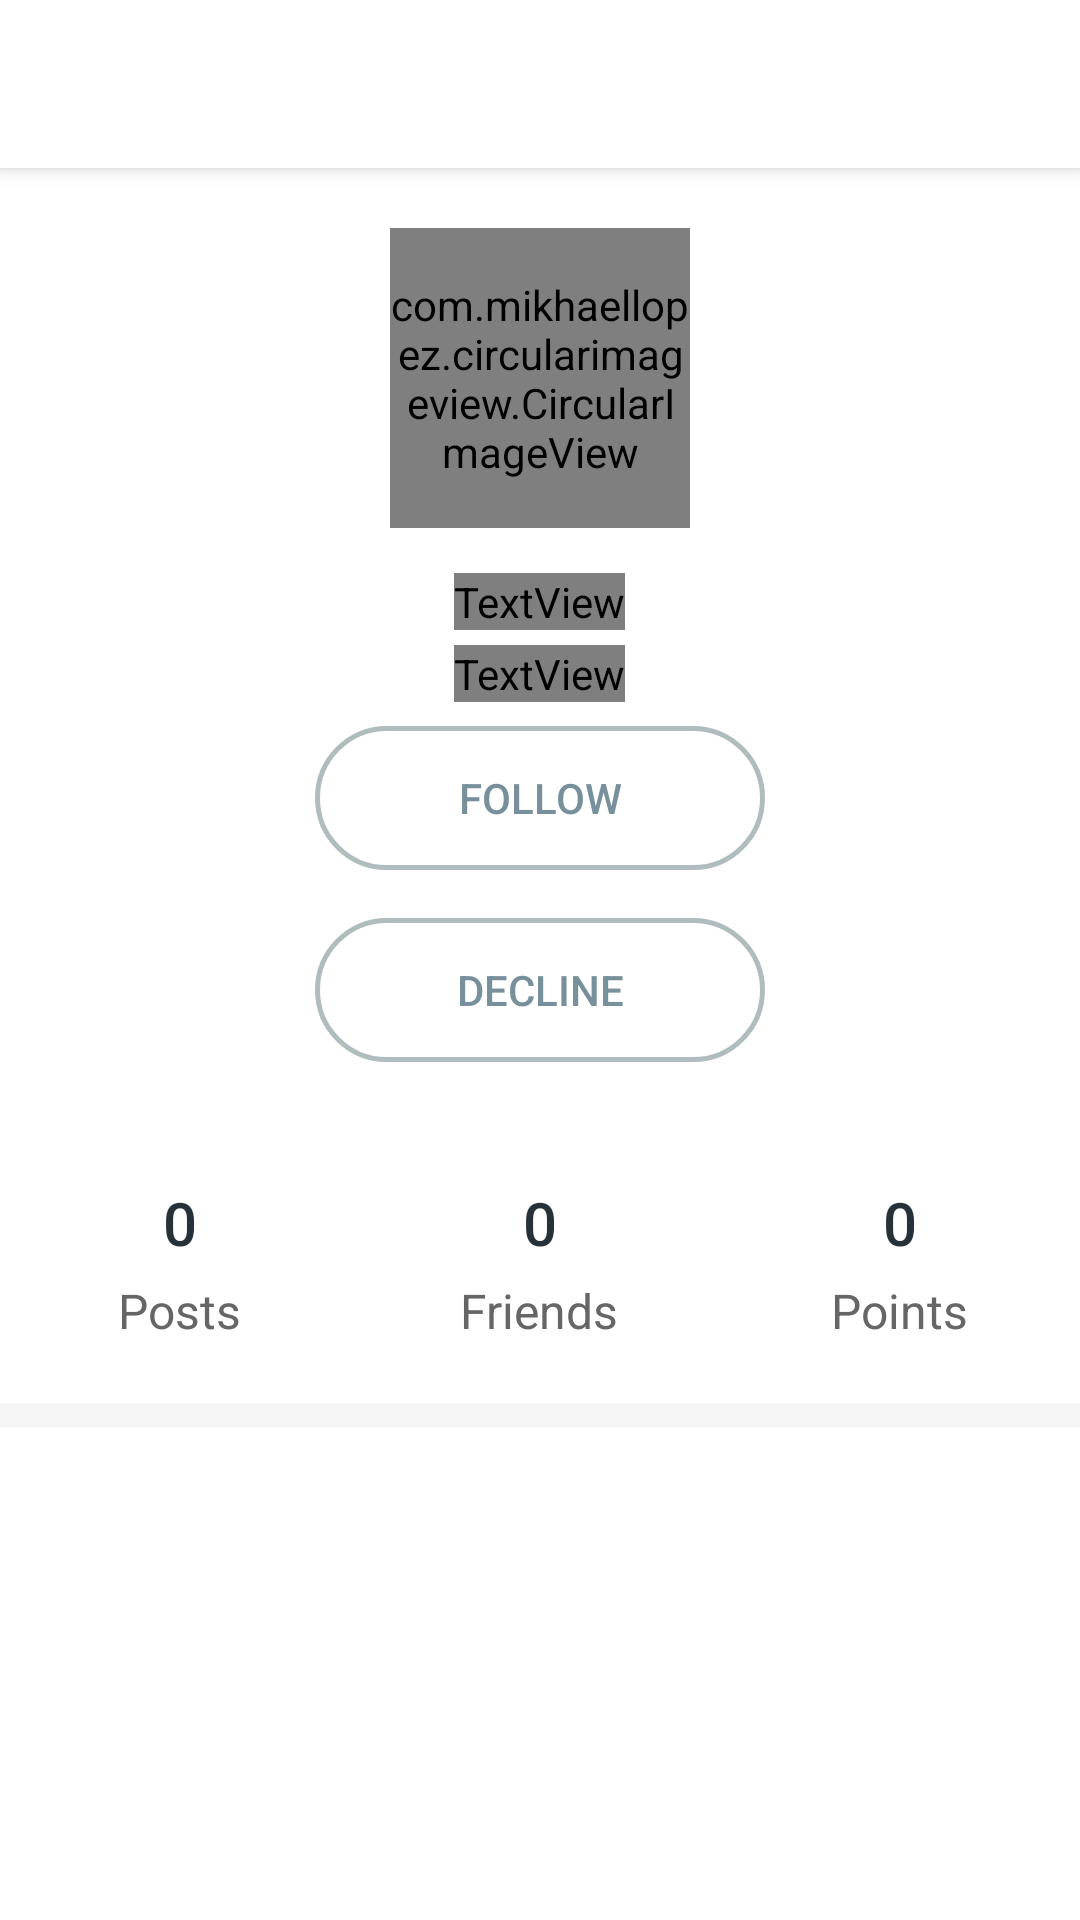

Here is an Android app screen rendered from its layout file. Give the layout XML and the strings, colors and styles it references.
<!-- AndroidManifest.xml: application theme AppTheme -->
<!-- res/layout/activity_profile.xml -->
<?xml version="1.0" encoding="utf-8"?>
<RelativeLayout xmlns:android="http://schemas.android.com/apk/res/android"
    xmlns:app="http://schemas.android.com/apk/res-auto"
    xmlns:tools="http://schemas.android.com/tools"
    android:layout_width="match_parent"
    android:layout_height="match_parent"
    android:background="@android:color/white"
    android:focusable="true"
    android:focusableInTouchMode="true"
    android:windowSoftInputMode="stateVisible">


    <android.support.v7.widget.Toolbar
        android:id="@+id/profile_app_bar"
        android:layout_width="match_parent"
        android:layout_height="wrap_content"
        android:background="@color/white"
        app:titleTextColor="@color/orange"
        android:elevation="4dp"
        android:theme="@style/ThemeOverlay.AppCompat.Dark.ActionBar"
        app:popupTheme="@style/ThemeOverlay.AppCompat.Light">

    </android.support.v7.widget.Toolbar>

    <TextView
        android:id="@+id/signup_title"
        style="@style/LabelStyle"
        android:layout_alignParentStart="true"
        android:layout_alignParentTop="true"
        android:layout_marginStart="70dp"
        android:layout_marginTop="13dp"
        android:text="Profile"
        android:textColor="@color/orange" />


    <FrameLayout
        android:id="@+id/commentFrame"
        android:layout_width="match_parent"
        android:layout_height="match_parent"
        android:layout_above="@+id/shadow"
        android:layout_below="@+id/profile_app_bar">

        <android.support.v4.widget.NestedScrollView
            android:layout_width="match_parent"
            android:layout_height="match_parent">

            <LinearLayout
                android:layout_width="match_parent"
                android:layout_height="match_parent"
                android:orientation="vertical">

                <LinearLayout
                    android:layout_width="match_parent"
                    android:layout_height="wrap_content"
                    android:layout_gravity="center"

                    android:gravity="center"
                    android:orientation="vertical"
                    android:padding="@dimen/spacing_mlarge">

                    <com.mikhaellopez.circularimageview.CircularImageView
                        android:id="@+id/profile_image"
                        android:layout_width="100dp"
                        android:layout_height="100dp"
                        android:src="@drawable/profile_placeholder"
                        app:civ_border="true"
                        app:civ_border_width="3dp" />

                    <TextView
                        android:id="@+id/profile_name"
                        android:layout_width="wrap_content"
                        android:layout_height="wrap_content"
                        android:layout_marginTop="@dimen/spacing_large"
                        android:fontFamily="@font/sf_pro_display_regular"
                        android:textAppearance="@style/Base.TextAppearance.AppCompat.Title"
                        android:textColor="@color/grey_90" />

                    <TextView
                        android:id="@+id/profile_specialty"
                        android:layout_width="wrap_content"
                        android:layout_height="wrap_content"
                        android:layout_marginTop="@dimen/spacing_medium"
                        android:fontFamily="@font/sf_pro_display_regular"
                        android:textAppearance="@style/Base.TextAppearance.AppCompat.Subhead"
                        android:textColor="@color/blue_grey_400"/>

                    <Button
                        android:id="@+id/send_req_btn"
                        android:layout_width="150dp"
                        android:layout_height="wrap_content"
                        android:layout_marginBottom="16dp"
                        android:layout_marginTop="8dp"
                        android:background="@drawable/roundedborder"
                        android:gravity="center"
                        android:padding="12dp"
                        android:text="Follow"
                        android:textColor="@color/blue_grey_400"/>

                    <Button
                        android:id="@+id/decline_req_btn"
                        android:layout_width="150dp"
                        android:layout_height="wrap_content"
                        android:background="@drawable/roundedborder"
                        android:gravity="center"
                        android:padding="12dp"
                        android:text="Decline"
                        android:textColor="@color/blue_grey_400"/>

                </LinearLayout>

                <LinearLayout
                    android:layout_width="match_parent"
                    android:layout_height="wrap_content"
                    android:orientation="horizontal"
                    android:paddingTop="@dimen/spacing_mlarge"
                    android:paddingBottom="@dimen/spacing_mlarge">

                    <LinearLayout
                        android:layout_width="0dp"
                        android:layout_height="match_parent"
                        android:layout_weight="1"
                        android:background="?attr/selectableItemBackgroundBorderless"
                        android:clickable="true"
                        android:gravity="center"
                        android:orientation="vertical">

                        <TextView
                            android:layout_width="wrap_content"
                            android:layout_height="wrap_content"
                            android:text="0"
                            android:textAppearance="@style/TextAppearance.AppCompat.Title"
                            android:textColor="@color/grey_90" />

                        <TextView
                            android:layout_width="wrap_content"
                            android:layout_height="wrap_content"
                            android:layout_marginTop="@dimen/spacing_medium"
                            android:text="Posts"
                            android:textAppearance="@style/TextAppearance.AppCompat.Subhead"
                            android:textColor="@color/grey_60" />

                    </LinearLayout>

                    <LinearLayout
                        android:layout_width="0dp"
                        android:layout_height="match_parent"
                        android:layout_weight="1"
                        android:background="?attr/selectableItemBackgroundBorderless"
                        android:clickable="true"
                        android:gravity="center"
                        android:orientation="vertical">

                        <TextView
                            android:id="@+id/profileFriends"
                            android:layout_width="wrap_content"
                            android:layout_height="wrap_content"
                            android:text="0"
                            android:textAppearance="@style/TextAppearance.AppCompat.Title"
                            android:textColor="@color/grey_90" />

                        <TextView

                            android:layout_width="wrap_content"
                            android:layout_height="wrap_content"
                            android:layout_marginTop="@dimen/spacing_medium"
                            android:text="Friends"
                            android:textAppearance="@style/TextAppearance.AppCompat.Subhead"
                            android:textColor="@color/grey_60" />

                    </LinearLayout>

                    <LinearLayout
                        android:layout_width="0dp"
                        android:layout_height="match_parent"
                        android:layout_weight="1"
                        android:background="?attr/selectableItemBackgroundBorderless"
                        android:clickable="true"
                        android:gravity="center"
                        android:orientation="vertical">

                        <TextView
                            android:id="@+id/textView12"
                            android:layout_width="wrap_content"
                            android:layout_height="wrap_content"
                            android:text="0"
                            android:textAppearance="@style/TextAppearance.AppCompat.Title"
                            android:textColor="@color/grey_90" />

                        <TextView
                            android:id="@+id/profilePoints"
                            android:layout_width="wrap_content"
                            android:layout_height="wrap_content"
                            android:layout_marginTop="@dimen/spacing_medium"
                            android:text="Points"
                            android:textAppearance="@style/TextAppearance.AppCompat.Subhead"
                            android:textColor="@color/grey_60" />

                    </LinearLayout>
                </LinearLayout>


                <View
                    android:layout_width="match_parent"
                    android:layout_height="@dimen/spacing_middle"
                    android:background="@color/grey_100" />


                <android.support.v7.widget.RecyclerView
                    android:id="@+id/profilePost_list"
                    android:layout_width="match_parent"
                    android:layout_height="match_parent"
                    android:layout_marginTop="8dp"
                     />

            </LinearLayout>

        </android.support.v4.widget.NestedScrollView>

    </FrameLayout>


    <View
        android:id="@+id/shadow"
        android:layout_width="match_parent"
        android:layout_height="4dp"
        android:layout_above="@+id/newCommentContainer"
        android:background="@drawable/top_shadow" />

    <LinearLayout
        android:id="@+id/newCommentContainer"
        android:layout_width="match_parent"
        android:layout_height="wrap_content"
        android:layout_alignParentBottom="true"
        android:orientation="horizontal">


    </LinearLayout>

</RelativeLayout>
<!-- resources referenced by this layout -->
<resources>
  <color name="blue_grey_400">#78909C</color>
  <color name="grey_100">#F5F5F5</color>
  <color name="grey_60">#666666</color>
  <color name="grey_90">#263238</color>
  <color name="orange">#ff563f</color>
  <color name="white">#ffffff</color>
  <dimen name="spacing_large">15dp</dimen>
  <dimen name="spacing_medium">5dp</dimen>
  <dimen name="spacing_middle">8dp</dimen>
  <dimen name="spacing_mlarge">20dp</dimen>
  <!-- drawable roundedborder (drawable) -->
  <?xml version="1.0" encoding="utf-8"?>
  
  <shape xmlns:android="http://schemas.android.com/apk/res/android">
      <solid android:color="#00000000"/>
      <stroke android:width="1.5dip"
              android:color="#B1BCBE" />
      <corners android:radius="40dip"/>
      <padding android:left="0dip"
              android:top="0dip"
               android:right="0dip"
               android:bottom="0dip" />
  </shape>
  <style name="LabelStyle" parent="AppTheme">
          <item name="android:layout_height">wrap_content</item>
          <item name="android:layout_width">wrap_content</item>
          <item name="android:textSize">24sp</item>
          <item name="android:fontFamily">@font/sf_pro_display_regular</item>
          <item name="android:textColor">@color/primary_txt</item>
      </style>
  <style name="AppTheme" parent="Theme.AppCompat.Light.NoActionBar">
          
          <item name="colorPrimary">@color/colorAccent</item>
          <item name="colorPrimaryDark">@color/orange</item>
          <item name="colorAccent">@color/colorAccent</item>
      </style>
  <color name="primary_txt">#212121</color>
  <color name="colorAccent">#FF564F</color>
</resources>
